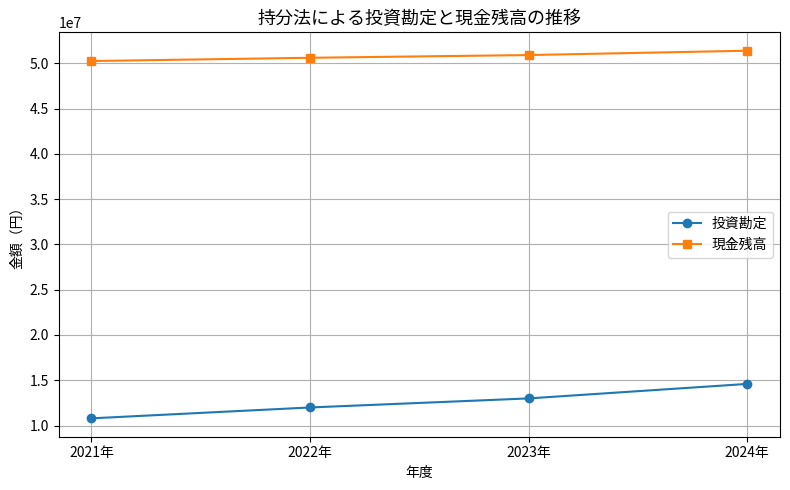

Write the Python code that produced this figure.
# ----------------------------------------
# 持分法ポートフォリオ（投資勘定と現金の推移をグラフ化）
# ----------------------------------------

import pandas as pd
import matplotlib.pyplot as plt

# --- 初期設定 ---
# 投資企業の情報を設定します
# 例：親会社が子会社に1,000万円を出資し、40%を保有しているケース
investment_amount = 10_000_000  # 投資額（円）
ownership_ratio = 0.4           # 持分比率（40%）

# 子会社の純利益（各年度）
subsidiary_net_income = [2_000_000, 3_000_000, 2_500_000, 4_000_000]  # 各年度の純利益
years = ["2021年", "2022年", "2023年", "2024年"]

# --- データを格納するリスト ---
investment_balance = []  # 投資勘定の残高推移
cash_balance = []        # 現金残高推移

# 初年度の設定
investment = investment_amount  # 投資勘定の期首残高
cash = 50_000_000               # 現金残高（仮の金額）

# --- 年ごとの変化をシミュレーション ---
for net_income in subsidiary_net_income:
    # 持分法による利益の認識
    equity_income = net_income * ownership_ratio

    # 投資勘定に持分利益を加算
    investment += equity_income

    # 現金残高に配当支払い（ここでは仮に純利益の30%を配当とする）
    dividend = net_income * 0.3
    received_dividend = dividend * ownership_ratio
    cash += received_dividend  # 受け取った配当を現金に加算

    # リストに記録
    investment_balance.append(investment)
    cash_balance.append(cash)

# --- DataFrameにまとめる ---
df = pd.DataFrame({
    "年度": years,
    "投資勘定": investment_balance,
    "現金残高": cash_balance
})

# --- 表形式で出力 ---
print("📊 年度別の投資勘定と現金の推移")
print(df)

# --- グラフ化 ---
plt.figure(figsize=(8, 5))
plt.plot(df["年度"], df["投資勘定"], marker='o', label="投資勘定")
plt.plot(df["年度"], df["現金残高"], marker='s', label="現金残高")

plt.title("持分法による投資勘定と現金残高の推移", fontsize=13)
plt.xlabel("年度")
plt.ylabel("金額（円）")
plt.legend()
plt.grid(True)
plt.tight_layout()
plt.show()